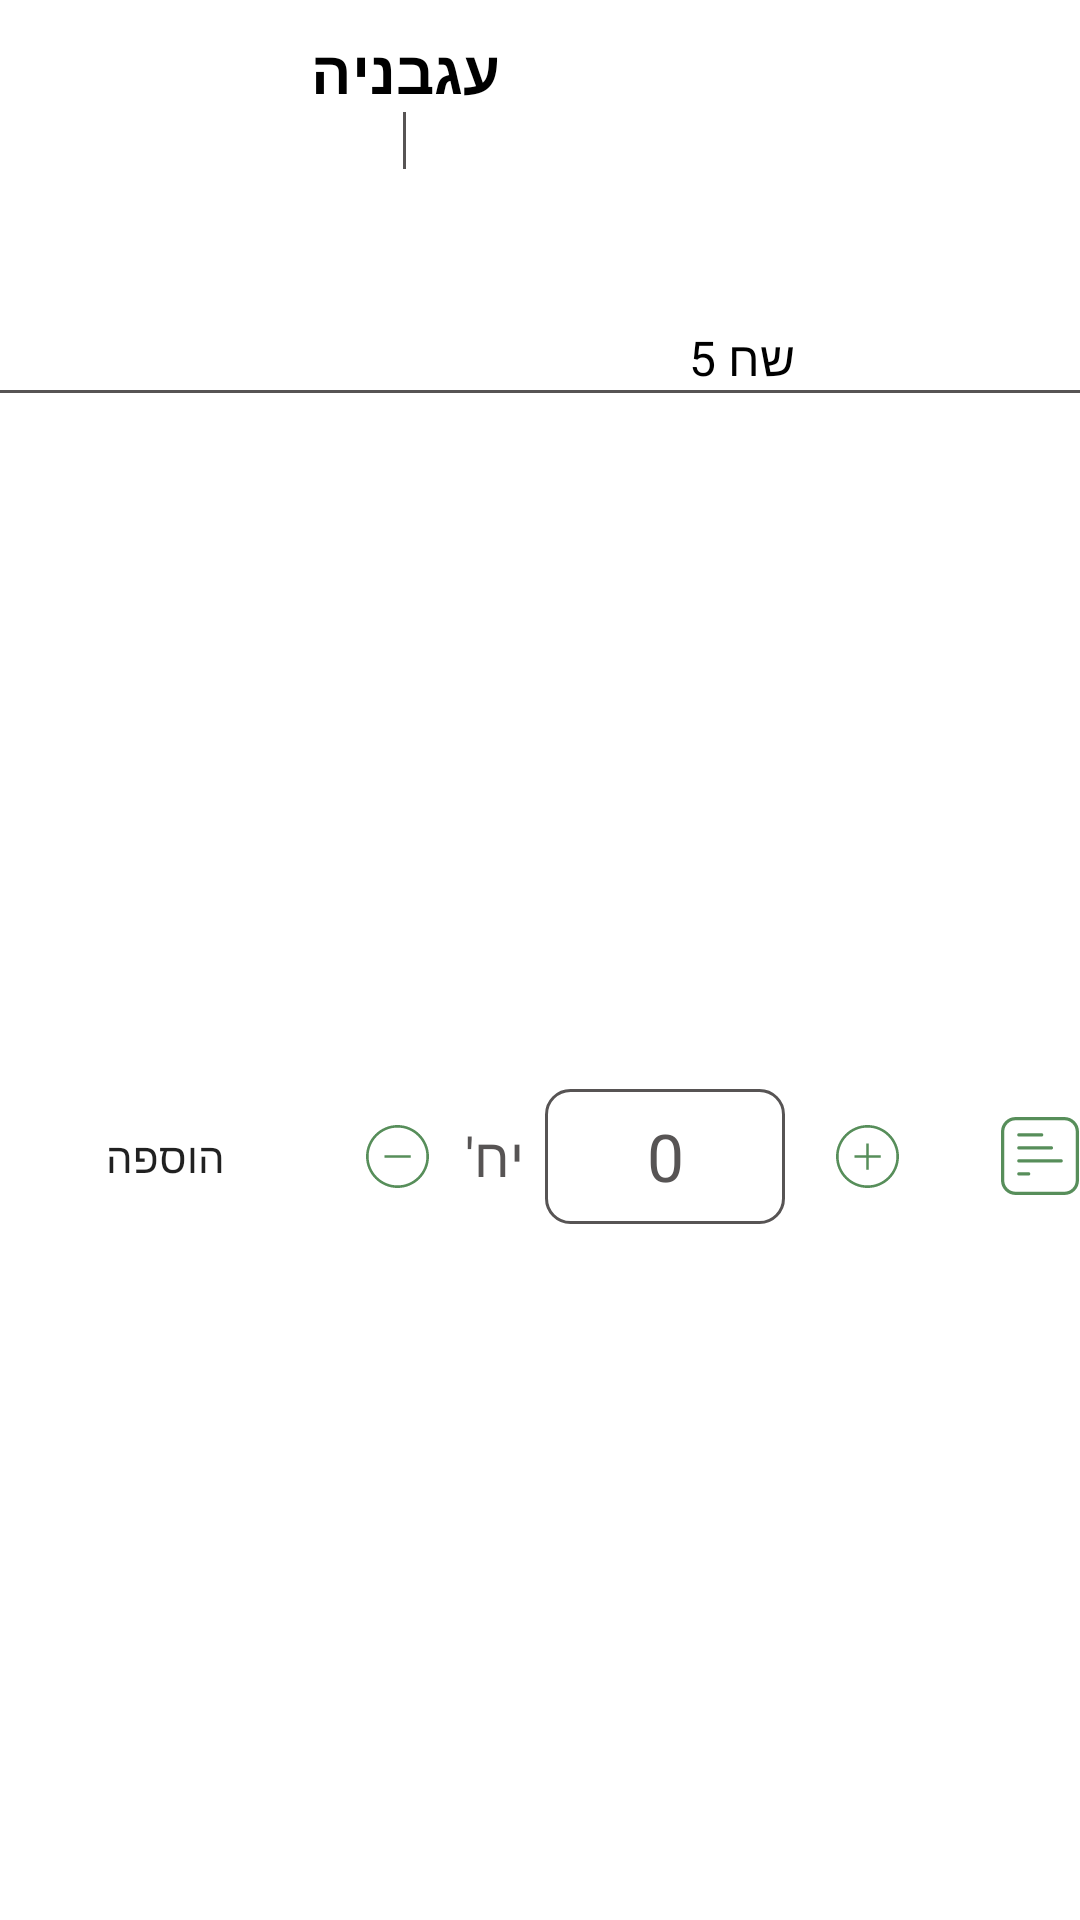

Layout XML and referenced resources for this Android screen:
<!-- AndroidManifest.xml: application theme Theme.GroupBuyProject -->
<!-- res/layout/recycler_item.xml -->
<?xml version="1.0" encoding="utf-8"?>
<FrameLayout xmlns:android="http://schemas.android.com/apk/res/android"
    xmlns:app="http://schemas.android.com/apk/res-auto"
    android:layout_width="match_parent"
    android:layout_height="200dp"
    android:layout_margin="10dp">

    <com.google.android.material.card.MaterialCardView
        android:layout_width="match_parent"
        android:layout_height="match_parent"
        app:cardCornerRadius="14dp"
        app:cardElevation="0dp">

        <androidx.appcompat.widget.AppCompatImageButton
            android:id="@+id/xButton"
            android:layout_width="30dp"
            android:layout_height="30dp"
            android:layout_gravity="start"
            android:layout_marginStart="5dp"
            android:layout_marginTop="5dp"
            android:background="@color/white"
            android:src="@drawable/ic_x_button"
            android:visibility="gone" />

        <LinearLayout
            android:layout_width="match_parent"
            android:layout_height="match_parent"
            android:orientation="vertical">


            <LinearLayout
                android:id="@+id/linearUp"
                android:layout_width="match_parent"
                android:layout_height="130dp"
                android:orientation="horizontal">

                <LinearLayout
                    android:layout_width="0dp"
                    android:layout_height="match_parent"
                    android:layout_marginTop="10dp"
                    android:layout_weight="3"
                    android:orientation="vertical">


                    <androidx.appcompat.widget.AppCompatTextView
                        android:id="@+id/itemName"
                        android:layout_width="match_parent"
                        android:layout_height="wrap_content"
                        android:autoSizeMaxTextSize="32sp"
                        android:autoSizeTextType="uniform"
                        android:gravity="center_horizontal"
                        android:maxLines="1"
                        android:text="עגבניה"
                        android:textColor="@color/black"
                        android:textSize="20dp"
                        android:textStyle="bold" />

                    <LinearLayout
                        android:layout_width="match_parent"
                        android:layout_height="wrap_content"
                        android:gravity="center_horizontal"
                        android:orientation="horizontal">

                        <androidx.appcompat.widget.AppCompatTextView
                            android:id="@+id/company"
                            android:layout_width="wrap_content"
                            android:layout_height="wrap_content"
                            android:layout_marginStart="10dp"
                            android:layout_marginEnd="10dp"
                            android:text=""
                            android:textColor="@color/black" />

                        <View
                            android:layout_width="1dp"
                            android:layout_height="match_parent"
                            android:background="@color/darkGray" />

                        <androidx.appcompat.widget.AppCompatTextView
                            android:id="@+id/weight"
                            android:layout_width="wrap_content"
                            android:layout_height="wrap_content"
                            android:layout_marginStart="10dp"
                            android:layout_marginEnd="10dp"
                            android:text=""
                            android:textColor="@color/black" />


                    </LinearLayout>

                    <LinearLayout
                        android:layout_width="match_parent"
                        android:layout_height="match_parent"
                        android:layout_marginStart="5dp"
                        android:layout_marginEnd="5dp"
                        android:orientation="horizontal">

                        <androidx.appcompat.widget.AppCompatTextView
                            android:id="@+id/totalPrice"
                            android:layout_width="wrap_content"
                            android:layout_height="match_parent"
                            android:fontFamily="@font/rubik"
                            android:gravity="bottom"
                            android:text=""
                            android:textColor="@color/black"
                            android:textSize="16sp"
                            android:visibility="invisible" />

                        <LinearLayout
                            android:layout_width="match_parent"
                            android:layout_height="match_parent"
                            android:gravity="end|bottom"
                            android:orientation="vertical">

                            <androidx.appcompat.widget.AppCompatTextView
                                android:id="@+id/sale"
                                android:layout_width="wrap_content"
                                android:layout_height="wrap_content"
                                android:fontFamily="@font/rubik"
                                android:text=""
                                android:textColor="#EA2E2E"
                                android:textSize="16sp"
                                android:visibility="invisible" />

                            <androidx.appcompat.widget.AppCompatTextView
                                android:id="@+id/price"
                                android:layout_width="wrap_content"
                                android:layout_height="wrap_content"
                                android:fontFamily="@font/rubik"
                                android:text="שח 5"
                                android:textColor="@color/black"
                                android:textSize="16sp" />


                        </LinearLayout>


                    </LinearLayout>

                </LinearLayout>


                <com.google.android.material.imageview.ShapeableImageView
                    android:id="@+id/img"
                    android:layout_width="0dp"
                    android:layout_height="match_parent"
                    android:layout_weight="1" />

            </LinearLayout>

            <View
                android:layout_width="match_parent"
                android:layout_height="1dp"
                android:background="@color/darkGray" />

            <LinearLayout
                android:layout_width="match_parent"
                android:layout_height="match_parent"
                android:orientation="horizontal">

                <androidx.appcompat.widget.AppCompatButton
                    android:id="@+id/addItemButton"
                    android:layout_width="100dp"
                    android:layout_height="37dp"
                    android:layout_gravity="center"
                    android:layout_margin="5dp"
                    android:layout_marginTop="10dp"
                    android:layout_marginBottom="70dp"
                    android:background="@drawable/button_background"
                    android:text="@string/addItem" />

                <androidx.appcompat.widget.AppCompatImageButton
                    android:id="@+id/minus"
                    android:layout_width="45dp"
                    android:layout_height="45dp"
                    android:layout_gravity="center_vertical"
                    android:backgroundTint="@color/white"
                    android:scaleType="fitCenter"
                    android:src="@drawable/ic_remove_button" />

                <androidx.appcompat.widget.AppCompatTextView
                    android:id="@+id/unit"
                    android:layout_width="wrap_content"
                    android:layout_height="match_parent"
                    android:layout_marginRight="2dp"
                    android:gravity="center"
                    android:text="@string/unit"
                    android:textColor="@color/darkGray"
                    android:textSize="18sp" />

                <com.google.android.material.textfield.TextInputLayout
                    android:layout_width="80dp"
                    android:layout_height="45dp"
                    android:layout_gravity="center"
                    android:layout_margin="5dp"
                    android:background="@drawable/shape_edit_text"
                    android:inputType="numberDecimal">

                    <androidx.appcompat.widget.AppCompatTextView
                        android:id="@+id/count"
                        android:layout_width="match_parent"
                        android:layout_height="match_parent"
                        android:gravity="center"
                        android:text="0"
                        android:textColor="@color/darkGray"
                        android:textSize="22sp" />

                </com.google.android.material.textfield.TextInputLayout>

                <androidx.appcompat.widget.AppCompatImageButton
                    android:id="@+id/plus"
                    android:layout_width="45dp"
                    android:layout_height="45dp"
                    android:layout_gravity="center_vertical"
                    android:backgroundTint="@color/white"
                    android:scaleType="fitCenter"
                    android:src="@drawable/ic_add_button" />

                <androidx.appcompat.widget.AppCompatImageButton
                    android:id="@+id/comment"
                    android:layout_width="50dp"
                    android:layout_height="50dp"
                    android:layout_gravity="center_vertical"
                    android:layout_marginStart="10dp"
                    android:backgroundTint="@color/white"
                    android:scaleType="fitCenter"
                    android:src="@drawable/ic_text_button" />


            </LinearLayout>

        </LinearLayout>
    </com.google.android.material.card.MaterialCardView>

</FrameLayout>
<!-- resources referenced by this layout -->
<resources>
  <color name="black">#FF000000</color>
  <color name="darkGray">#575454</color>
  <color name="white">#FFFFFFFF</color>
  <!-- drawable ic_add_button (drawable) -->
  <?xml version="1.0" encoding="utf-8"?>
  <vector xmlns:android="http://schemas.android.com/apk/res/android"
      android:width="24dp"
      android:height="24dp"
      android:viewportWidth="24"
      android:viewportHeight="24">
  
      <path
          android:fillColor="@color/darkGreen"
          android:pathData="M12,0C5.383,0,0,5.383,0,12s5.383,12,12,12,12-5.383,12-12S18.617,0,12,0Zm0,23c-6.065,0-11-4.935-11-11S5.935,1,12,1s11,4.935,11,11-4.935,11-11,11Zm0.5-11.5h4.5v1h-4.5v4.5h-1v-4.5h-4.5v-1h4.5v-4.5h1v4.5Z" />
  </vector>
  <!-- drawable ic_remove_button (drawable) -->
  <?xml version="1.0" encoding="utf-8"?>
  <vector xmlns:android="http://schemas.android.com/apk/res/android"
      android:width="24dp"
      android:height="24dp"
      android:viewportWidth="24"
      android:viewportHeight="24">
  
      <path
          android:fillColor="@color/darkGreen"
          android:pathData="M12,0C5.383,0,0,5.383,0,12s5.383,12,12,12,12-5.383,12-12S18.617,0,12,0Zm0,23c-6.065,0-11-4.935-11-11S5.935,1,12,1s11,4.935,11,11-4.935,11-11,11Zm-5-11.5h10v1H7v-1Z" />
  </vector>
  <!-- drawable ic_x_button (drawable) -->
  <?xml version="1.0" encoding="utf-8"?>
  <vector xmlns:android="http://schemas.android.com/apk/res/android"
      android:width="24dp"
      android:height="24dp"
      android:viewportWidth="24"
      android:viewportHeight="24">
  
      <path
          android:fillColor="#000000"
          android:pathData="M12.649,12L21.886,0.818c0.176-0.213,0.146-0.528-0.067-0.704-0.211-0.176-0.526-0.147-0.704,0.067L12,11.215,2.886,0.182c-0.178-0.215-0.493-0.243-0.704-0.067-0.213,0.176-0.243,0.491-0.067,0.704L11.351,12,2.114,23.182c-0.176,0.213-0.146,0.528,0.067,0.704,0.212,0.175,0.527,0.147,0.704-0.067L12,12.785l9.114,11.033c0.177,0.214,0.493,0.242,0.704,0.067,0.213-0.176,0.243-0.491,0.067-0.704L12.649,12Z" />
  </vector>
  <!-- drawable shape_edit_text (drawable) -->
  <?xml version="1.0" encoding="utf-8"?>
  <shape xmlns:android="http://schemas.android.com/apk/res/android">
      <solid android:color="#FFFFFF" /> 
      <corners android:radius="8dp" /> 
      <stroke
          android:width="1dp"
          android:color="@color/darkGray" />
      
  </shape>
  <string name="addItem">הוספה</string>
  <string name="unit">יח\'</string>
  <style name="Theme.GroupBuyProject" parent="Theme.MaterialComponents.DayNight.NoActionBar">
          
          <item name="colorPrimary">@color/darkGreen</item>
          <item name="colorPrimaryVariant">@color/darkGreen</item>
          <item name="colorOnPrimary">@color/white</item>
          
          <item name="colorSecondary">@color/teal_200</item>
          <item name="colorSecondaryVariant">@color/teal_700</item>
          <item name="colorOnSecondary">@color/black</item>
          
          <item name="android:statusBarColor">?attr/colorPrimaryVariant</item>
          
      </style>
  <color name="darkGreen">#578E5A</color>
  <color name="teal_200">#FF03DAC5</color>
  <color name="teal_700">#FF018786</color>
</resources>
